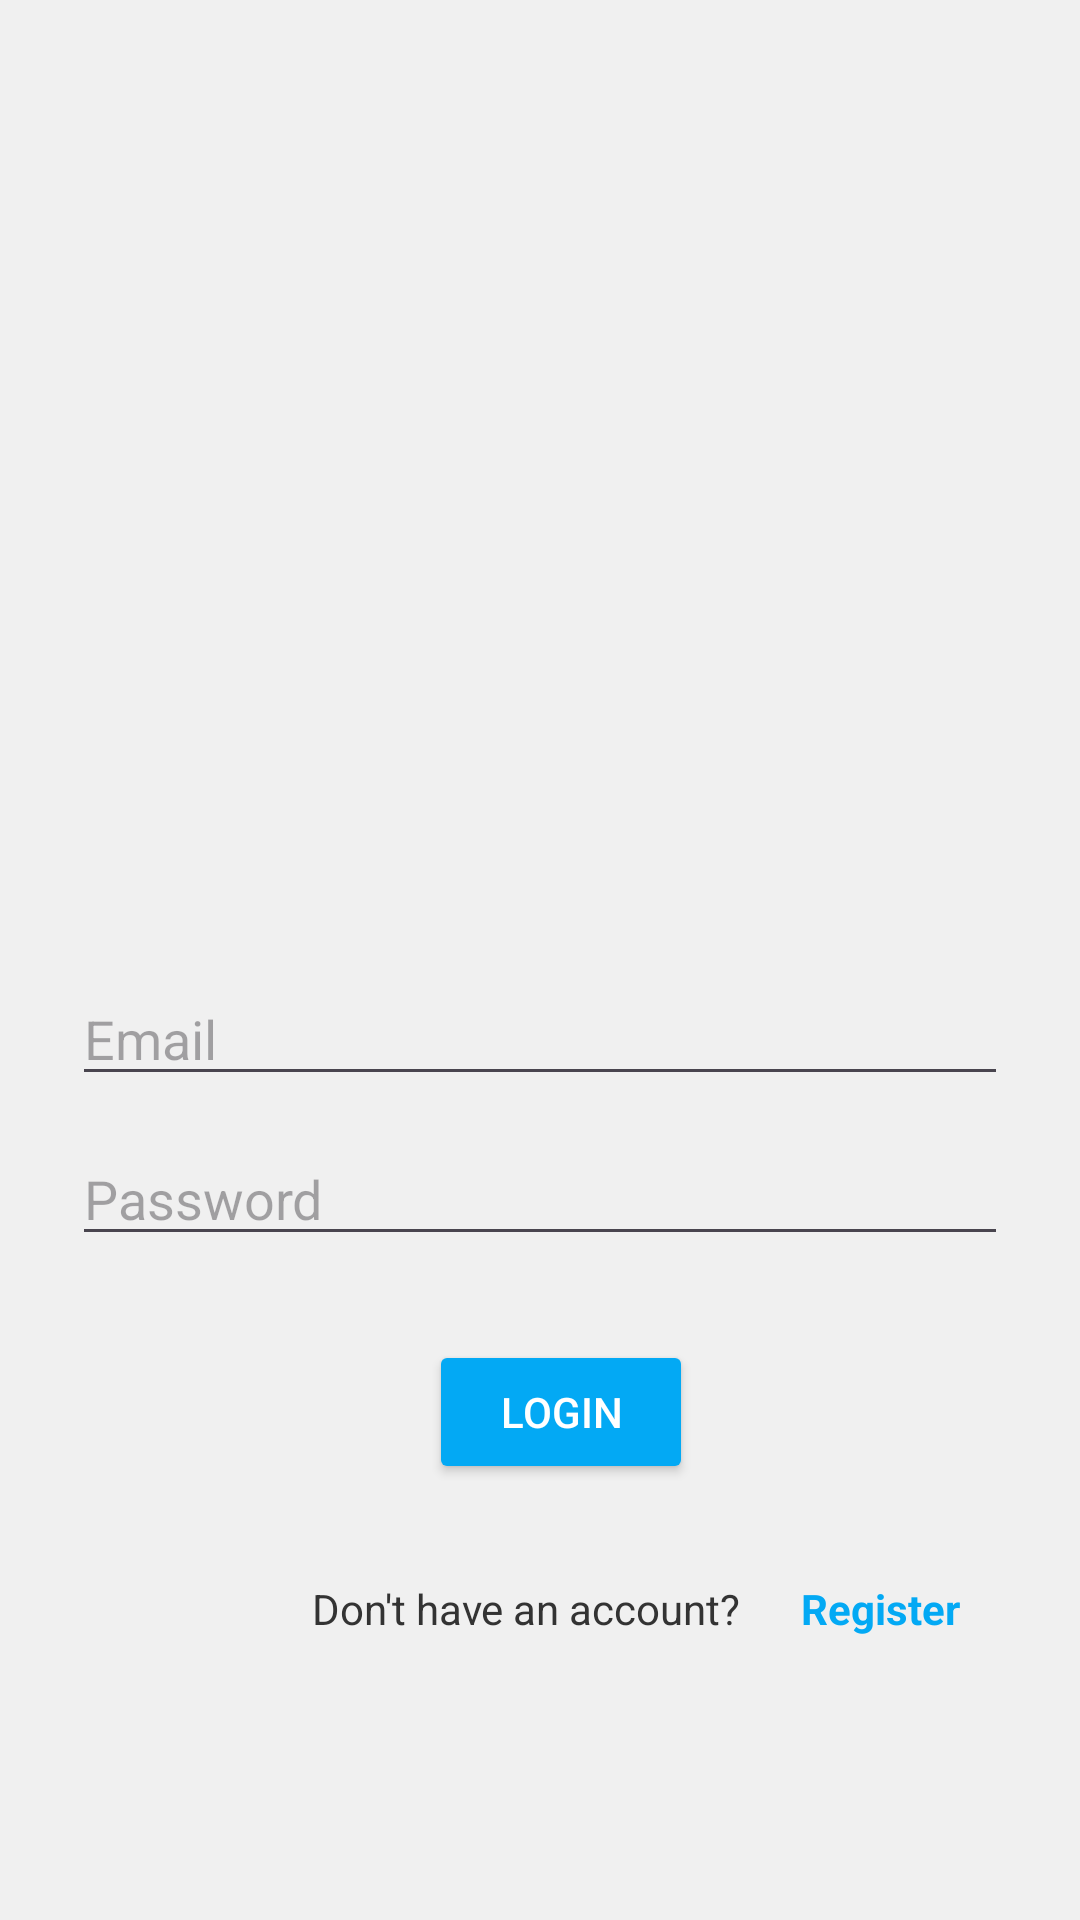

Android layout source for this screen:
<!-- AndroidManifest.xml: application theme Theme.VaccinationProject -->
<!-- res/layout/activity_main.xml -->
<?xml version="1.0" encoding="utf-8"?>
<androidx.constraintlayout.widget.ConstraintLayout
    xmlns:android="http://schemas.android.com/apk/res/android"
    xmlns:app="http://schemas.android.com/apk/res-auto"
    xmlns:tools="http://schemas.android.com/tools"
    android:layout_width="match_parent"
    android:layout_height="match_parent"
    android:background="#f0f0f0"
    tools:context=".MainActivity">

    <ImageView
        android:id="@+id/imageView"
        android:layout_width="match_parent"
        android:layout_height="200dp"
        android:src="@drawable/vaccine_image"
        android:scaleType="centerCrop"
        app:layout_constraintTop_toTopOf="parent"
        app:layout_constraintStart_toStartOf="parent"
        app:layout_constraintEnd_toEndOf="parent"
        app:layout_constraintBottom_toTopOf="@+id/inputEmail"
        />

    <EditText
        android:id="@+id/inputEmail"
        android:layout_width="0dp"
        android:layout_height="wrap_content"
        android:layout_marginStart="24dp"
        android:layout_marginTop="124dp"
        android:layout_marginEnd="24dp"
        android:hint="Email"
        android:inputType="textEmailAddress"
        app:layout_constraintEnd_toEndOf="parent"
        app:layout_constraintHorizontal_bias="1.0"
        app:layout_constraintStart_toStartOf="parent"
        app:layout_constraintTop_toBottomOf="@+id/imageView" />

    <Button
        android:id="@+id/loginButton"
        android:layout_width="wrap_content"
        android:layout_height="wrap_content"
        android:layout_marginTop="28dp"
        android:backgroundTint="#03A9F4"
        android:text="Login"
        android:textColor="#ffffff"
        app:layout_constraintEnd_toEndOf="parent"
        app:layout_constraintHorizontal_bias="0.526"
        app:layout_constraintStart_toStartOf="parent"
        app:layout_constraintTop_toBottomOf="@+id/inputPassword2" />

    <TextView
        android:id="@+id/textView2"
        android:layout_width="wrap_content"
        android:layout_height="wrap_content"
        android:layout_marginStart="104dp"
        android:layout_marginTop="32dp"
        android:text="Don't have an account?"
        android:textColor="#333333"
        app:layout_constraintStart_toStartOf="parent"
        app:layout_constraintTop_toBottomOf="@+id/loginButton" />

    <TextView
        android:id="@+id/registerTextView"
        android:layout_width="wrap_content"
        android:layout_height="wrap_content"
        android:layout_marginStart="20dp"
        android:layout_marginTop="32dp"
        android:text="Register"
        android:textColor="#03A9F4"
        android:textStyle="bold"
        app:layout_constraintStart_toEndOf="@+id/textView2"
        app:layout_constraintTop_toBottomOf="@+id/loginButton" />

    <EditText
        android:id="@+id/inputPassword2"
        android:layout_width="0dp"
        android:layout_height="wrap_content"
        android:layout_marginStart="24dp"
        android:layout_marginTop="12dp"
        android:layout_marginEnd="24dp"
        android:hint="Password"
        android:inputType="textPassword"
        app:layout_constraintEnd_toEndOf="parent"
        app:layout_constraintHorizontal_bias="1.0"
        app:layout_constraintStart_toStartOf="parent"
        app:layout_constraintTop_toBottomOf="@+id/inputEmail" />

</androidx.constraintlayout.widget.ConstraintLayout>
<!-- resources referenced by this layout -->
<resources>
  <style name="Theme.VaccinationProject" parent="Base.Theme.VaccinationProject" />
  <style name="Base.Theme.VaccinationProject" parent="Theme.Material3.DayNight.NoActionBar">
          
          
      </style>
</resources>
